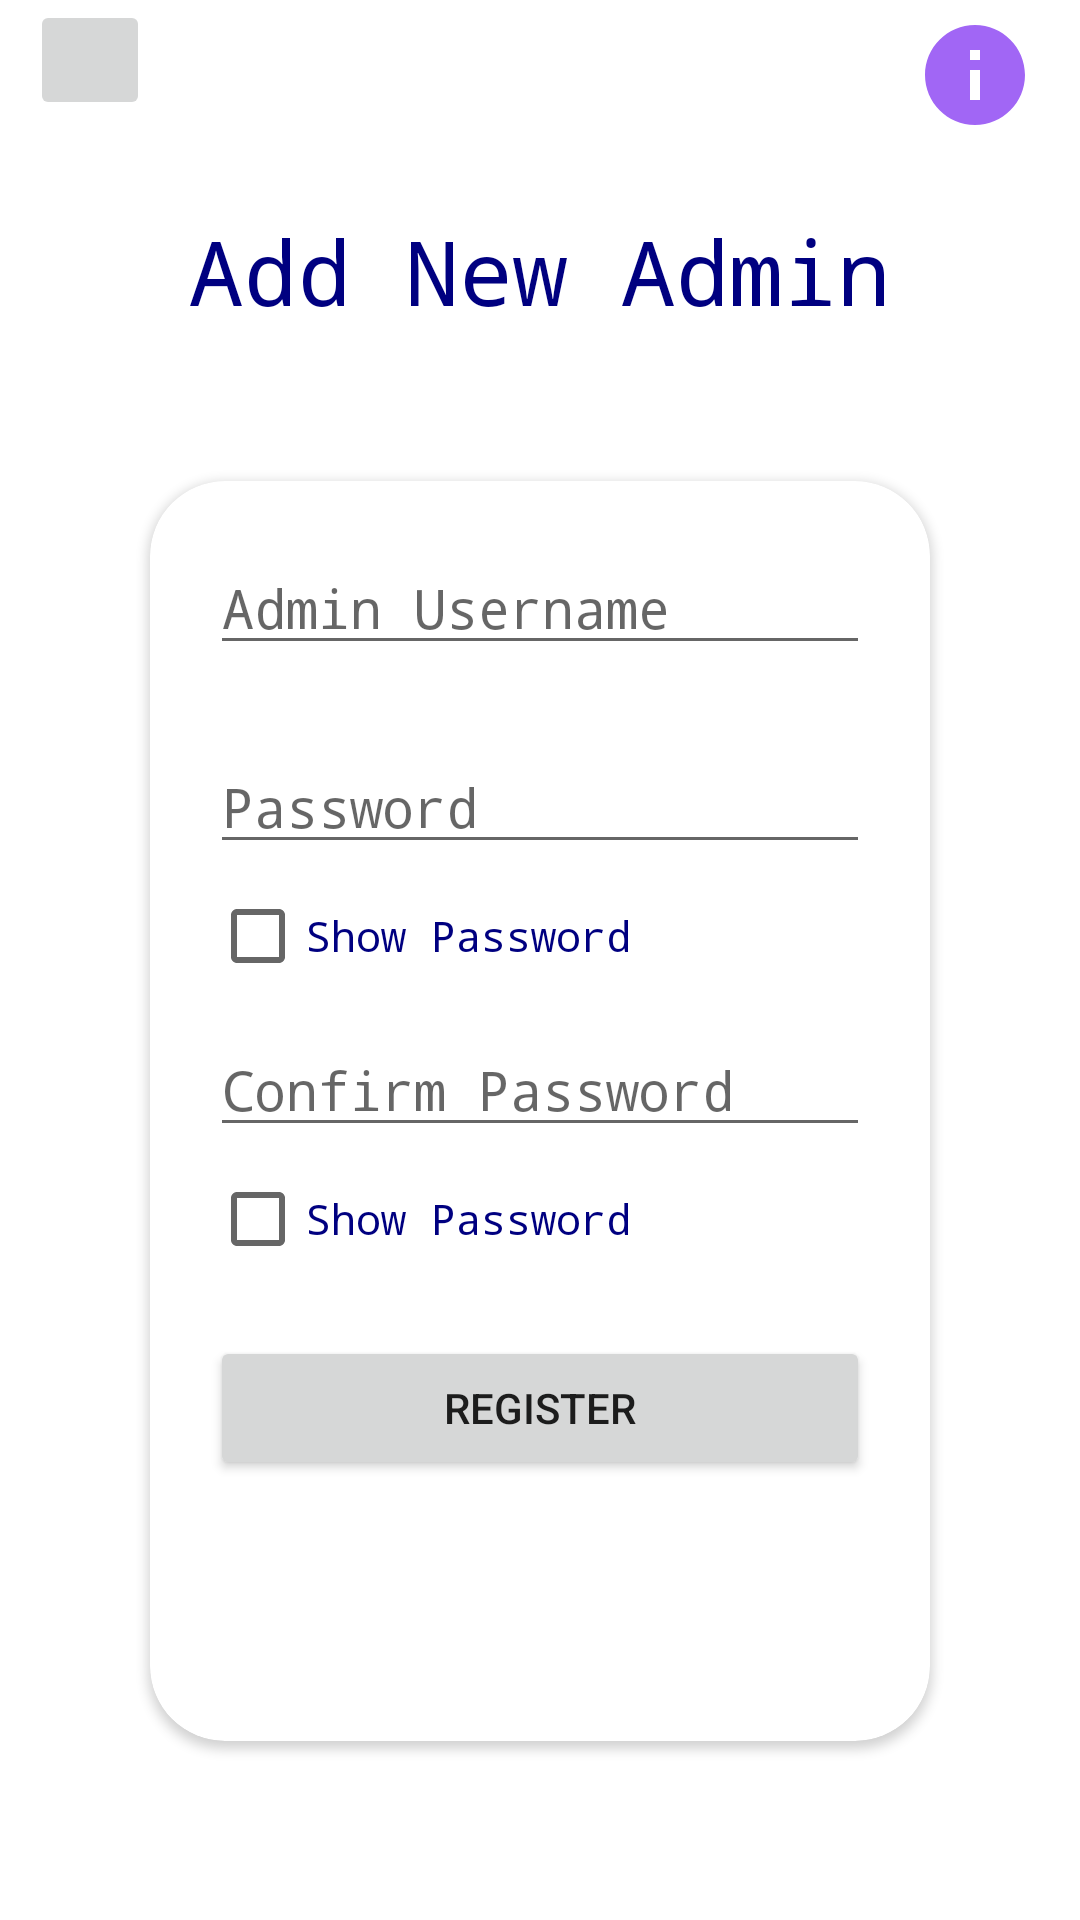

This screen was rendered from an Android layout file. Write that file and the resources it references.
<!-- AndroidManifest.xml: application theme Theme.FacultyTimeApp -->
<!-- res/layout/activity_new_admin.xml -->
<?xml version="1.0" encoding="utf-8"?>
<RelativeLayout xmlns:android="http://schemas.android.com/apk/res/android"
    xmlns:app="http://schemas.android.com/apk/res-auto"
    xmlns:tools="http://schemas.android.com/tools"
    android:layout_width="match_parent"
    android:layout_height="match_parent"
    tools:context=".NewAdmin">

    <ImageButton
        android:layout_marginLeft="10dp"
        android:layout_width="40dp"
        android:layout_height="40dp"
        android:id="@+id/newadminback"
        android:src="@drawable/ic_back"
        android:layout_alignParentLeft="true"/>

    <ImageButton
        android:layout_width="50dp"
        android:layout_height="50dp"
        android:layout_alignParentRight="true"
        android:src="@drawable/ic_info"
        android:backgroundTint="@android:color/transparent"
        android:id="@+id/infoadmin"
        android:layout_marginRight="10dp"/>

    <TextView
        android:id="@+id/headingnewadmin"
        android:layout_width="wrap_content"
        android:layout_height="wrap_content"
        android:text="Add New Admin"
        android:layout_centerHorizontal="true"
        android:fontFamily="monospace"
        android:textColor="@color/navyblue"
        android:textSize="30dp"
        android:layout_marginTop="70dp"/>

    <RelativeLayout
        android:layout_width="wrap_content"
        android:layout_height="wrap_content"
        android:layout_centerHorizontal="true"
        android:layout_below="@+id/headingnewadmin">

        <androidx.cardview.widget.CardView
            android:layout_width="match_parent"
            android:layout_height="420dp"
            android:layout_margin="50dp"
            app:cardCornerRadius="25dp"
            android:elevation="30dp">

            <RelativeLayout
                android:layout_width="wrap_content"
                android:layout_height="wrap_content">

                <EditText
                    android:layout_width="match_parent"
                    android:layout_height="wrap_content"
                    android:layout_gravity="center_horizontal"
                    android:layout_margin="20dp"
                    android:hint="Admin Username"
                    android:fontFamily="monospace"
                    android:id="@+id/newadminemail"
                    android:textColor="@color/navyblue"/>

                <EditText
                    android:layout_width="match_parent"
                    android:layout_height="wrap_content"
                    android:layout_gravity="center_horizontal"
                    android:layout_marginLeft="20dp"
                    android:layout_marginRight="20dp"
                    android:hint="Password"
                    android:fontFamily="monospace"
                    android:id="@+id/newadminpassword"
                    android:layout_below="@+id/newadminemail"
                    android:layout_marginTop="5dp"
                    android:inputType="textPassword"
                    android:textColor="@color/navyblue"/>

                <CheckBox
                    android:layout_width="wrap_content"
                    android:layout_height="wrap_content"
                    android:layout_below="@+id/newadminpassword"
                    android:layout_marginLeft="20dp"
                    android:text="Show Password"
                    android:id="@+id/passwordcheckboxnewadmin"
                    android:fontFamily="monospace"
                    android:paddingRight="20dp"
                    android:textColor="@color/navyblue"/>

                <EditText
                    android:layout_width="match_parent"
                    android:layout_height="wrap_content"
                    android:layout_gravity="center_horizontal"
                    android:layout_marginLeft="20dp"
                    android:layout_marginRight="20dp"
                    android:hint="Confirm Password"
                    android:fontFamily="monospace"
                    android:id="@+id/newadminpasswordconfirm"
                    android:layout_below="@+id/passwordcheckboxnewadmin"
                    android:layout_marginTop="5dp"
                    android:inputType="textPassword"
                    android:textColor="@color/navyblue"/>

                <CheckBox
                    android:layout_width="wrap_content"
                    android:layout_height="wrap_content"
                    android:layout_below="@+id/newadminpasswordconfirm"
                    android:layout_marginLeft="20dp"
                    android:text="Show Password"
                    android:id="@+id/passwordcheckboxnewadminconfirm"
                    android:fontFamily="monospace"
                    android:paddingRight="20dp"
                    android:textColor="@color/navyblue"/>

                <Button
                    android:layout_width="match_parent"
                    android:layout_height="wrap_content"
                    android:layout_marginLeft="20dp"
                    android:layout_marginRight="20dp"
                    android:text="Register"
                    android:id="@+id/registerbtnadmin"
                    android:layout_below="@+id/passwordcheckboxnewadminconfirm"
                    android:layout_marginTop="15dp"/>

                <ProgressBar
                    android:layout_width="wrap_content"
                    android:layout_height="wrap_content"
                    android:id="@+id/newadminprogressbar"
                    android:layout_below="@+id/registerbtnadmin"
                    android:layout_centerHorizontal="true"
                    android:layout_marginTop="15dp"
                    android:visibility="gone"/>

            </RelativeLayout>

        </androidx.cardview.widget.CardView>

    </RelativeLayout>

</RelativeLayout>
<!-- resources referenced by this layout -->
<resources>
  <color name="navyblue">#000080</color>
  <!-- drawable ic_info (drawable-anydpi) -->
  <vector xmlns:android="http://schemas.android.com/apk/res/android"
      android:width="40dp"
      android:height="40dp"
      android:viewportWidth="24"
      android:viewportHeight="24"
      android:tint="@color/purple_500"
      android:alpha="0.6">
    <path
        android:fillColor="@android:color/white"
        android:pathData="M12,2C6.48,2 2,6.48 2,12s4.48,10 10,10 10,-4.48 10,-10S17.52,2 12,2zM13,17h-2v-6h2v6zM13,9h-2L11,7h2v2z"/>
  </vector>
  <style name="Theme.FacultyTimeApp" parent="Theme.MaterialComponents.DayNight.DarkActionBar">
          
          <item name="colorPrimary">@color/purple_500</item>
          <item name="colorPrimaryVariant">@color/purple_700</item>
          <item name="colorOnPrimary">@color/white</item>
          
          <item name="colorSecondary">@color/teal_200</item>
          <item name="colorSecondaryVariant">@color/teal_700</item>
          <item name="colorOnSecondary">@color/black</item>
          
          <item name="android:statusBarColor" tools:targetApi="l">?attr/colorPrimaryVariant</item>
          
      </style>
  <color name="purple_500">#FF6200EE</color>
  <color name="purple_700">#FF3700B3</color>
  <color name="white">#FFFFFFFF</color>
  <color name="teal_200">#FF03DAC5</color>
  <color name="teal_700">#FF018786</color>
  <color name="black">#FF000000</color>
</resources>
